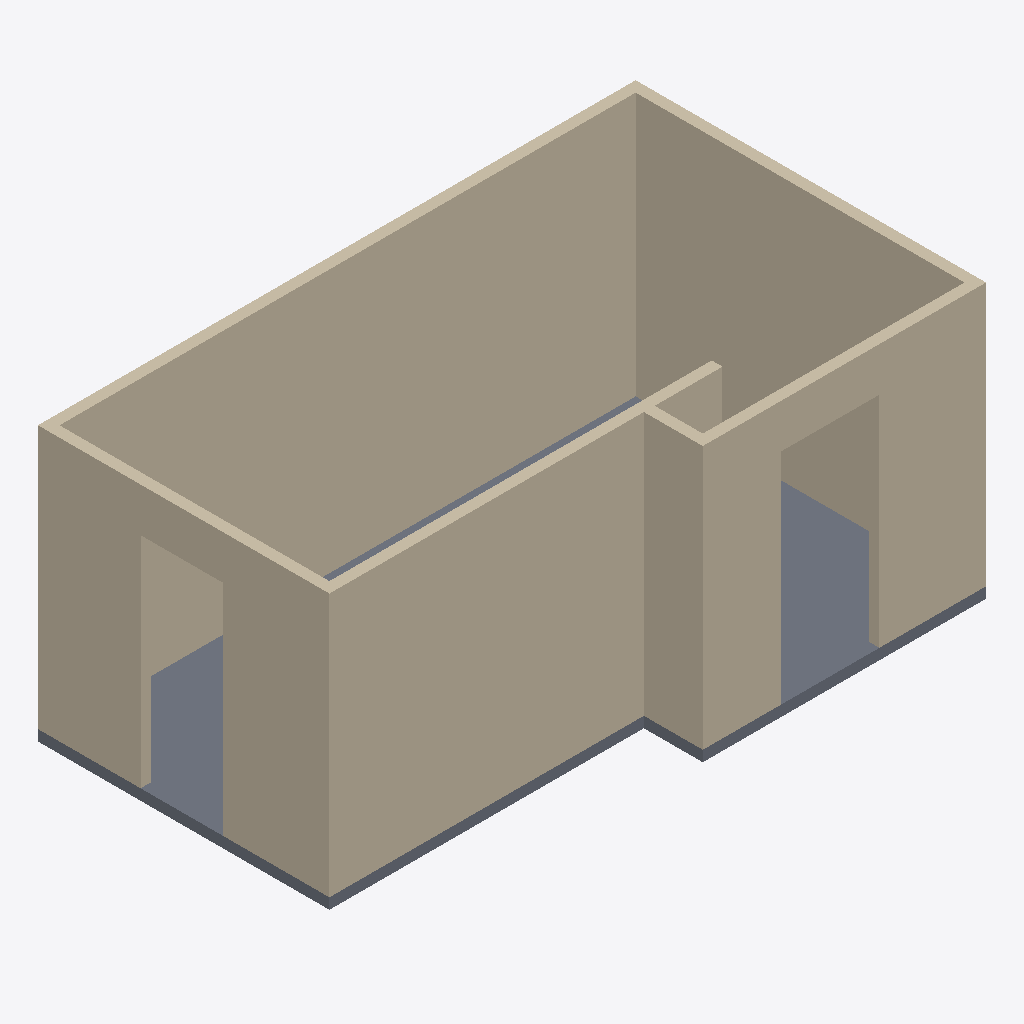
Isometric view of an IFC building model (IFC-SPF (STEP), schema IFC4, length unit foot), seen from the south-west, elements coloured by IFC class: 10 walls (beige), 1 slab (grey).
Extent 5.5 m × 3.2 m × 2.5 m (x, y, z). Storeys (1): My Storey at 0.00 m. Elements (11): 10 IfcWall, 1 IfcSlab.

HEADER;
FILE_DESCRIPTION(('ViewDefinition[DesignTransferView]'),'2;1');
FILE_NAME('Kitchen-Remodel.ifc','2024-10-02T23:24:44-04:00',(''),(''),'IfcOpenShell 0.8.0','Bonsai 0.8.0','');
FILE_SCHEMA(('IFC4'));
ENDSEC;
DATA;
#1=IFCPROJECT('162vlclSn3shkqgGxi2Dsm',$,'My Project',$,$,$,$,(#23,#35),#18);
#39=IFCSITE('0pfVRY2GH0U9un01_cnGnQ',$,'My Site',$,$,#62,$,$,$,$,$,$,$,$);
#45=IFCBUILDING('1lJVjErCT3agJTQn8vljFQ',$,'My Building',$,$,#68,$,$,$,$,$,$);
#51=IFCBUILDINGSTOREY('0r_1g0F5jB2vh64tloLLys',$,'My Storey',$,$,#74,$,$,$,$);
#552=IFCWALL('0EjJ2umRLAvwYZKa5FbBaK',$,'Wall',$,$,#630,#558,$,$);
#82=IFCWALL('0rTjJFDoj4yPOukJciyO6_',$,'Wall',$,$,#95,#90,$,$);
#727=IFCWALL('2UQ9cF10b72eMCOIt5Sz94',$,'Wall',$,$,#836,#733,$,$);
#1353=IFCSLAB('2m4tddE8XC0Qboqk$NVTGg',$,'Slab',$,$,#1361,#1368,$,$);
#183=IFCWALL('1NxXc8scfAMPZAHRDwfEcc',$,'Wall',$,$,#292,#189,$,$);
#416=IFCWALL('1auuG78FX30xUInY3O6iuA',$,'Wall',$,$,#700,#422,$,$);
#837=IFCWALL('1aiahVQ5z6URzFoyA1GHQY',$,'Wall',$,$,#915,#843,$,$);
#1214=IFCWALL('1_Qa_$wnr8oBZ$hbe0BvIJ',$,'Wall',$,$,#1336,#1220,$,$);
#1078=IFCWALL('2Ccs_t8ej3Xx59xoIy3tcS',$,'Wall',$,$,#1200,#1084,$,$);
#942=IFCWALL('2R1izgL5L4lABZcYr3vTSK',$,'Wall',$,$,#1346,#948,$,$);
#293=IFCWALL('2H1Ginw0v47uX3k3B2S9Kx',$,'Wall',$,$,#1341,#299,$,$);
ENDSEC;